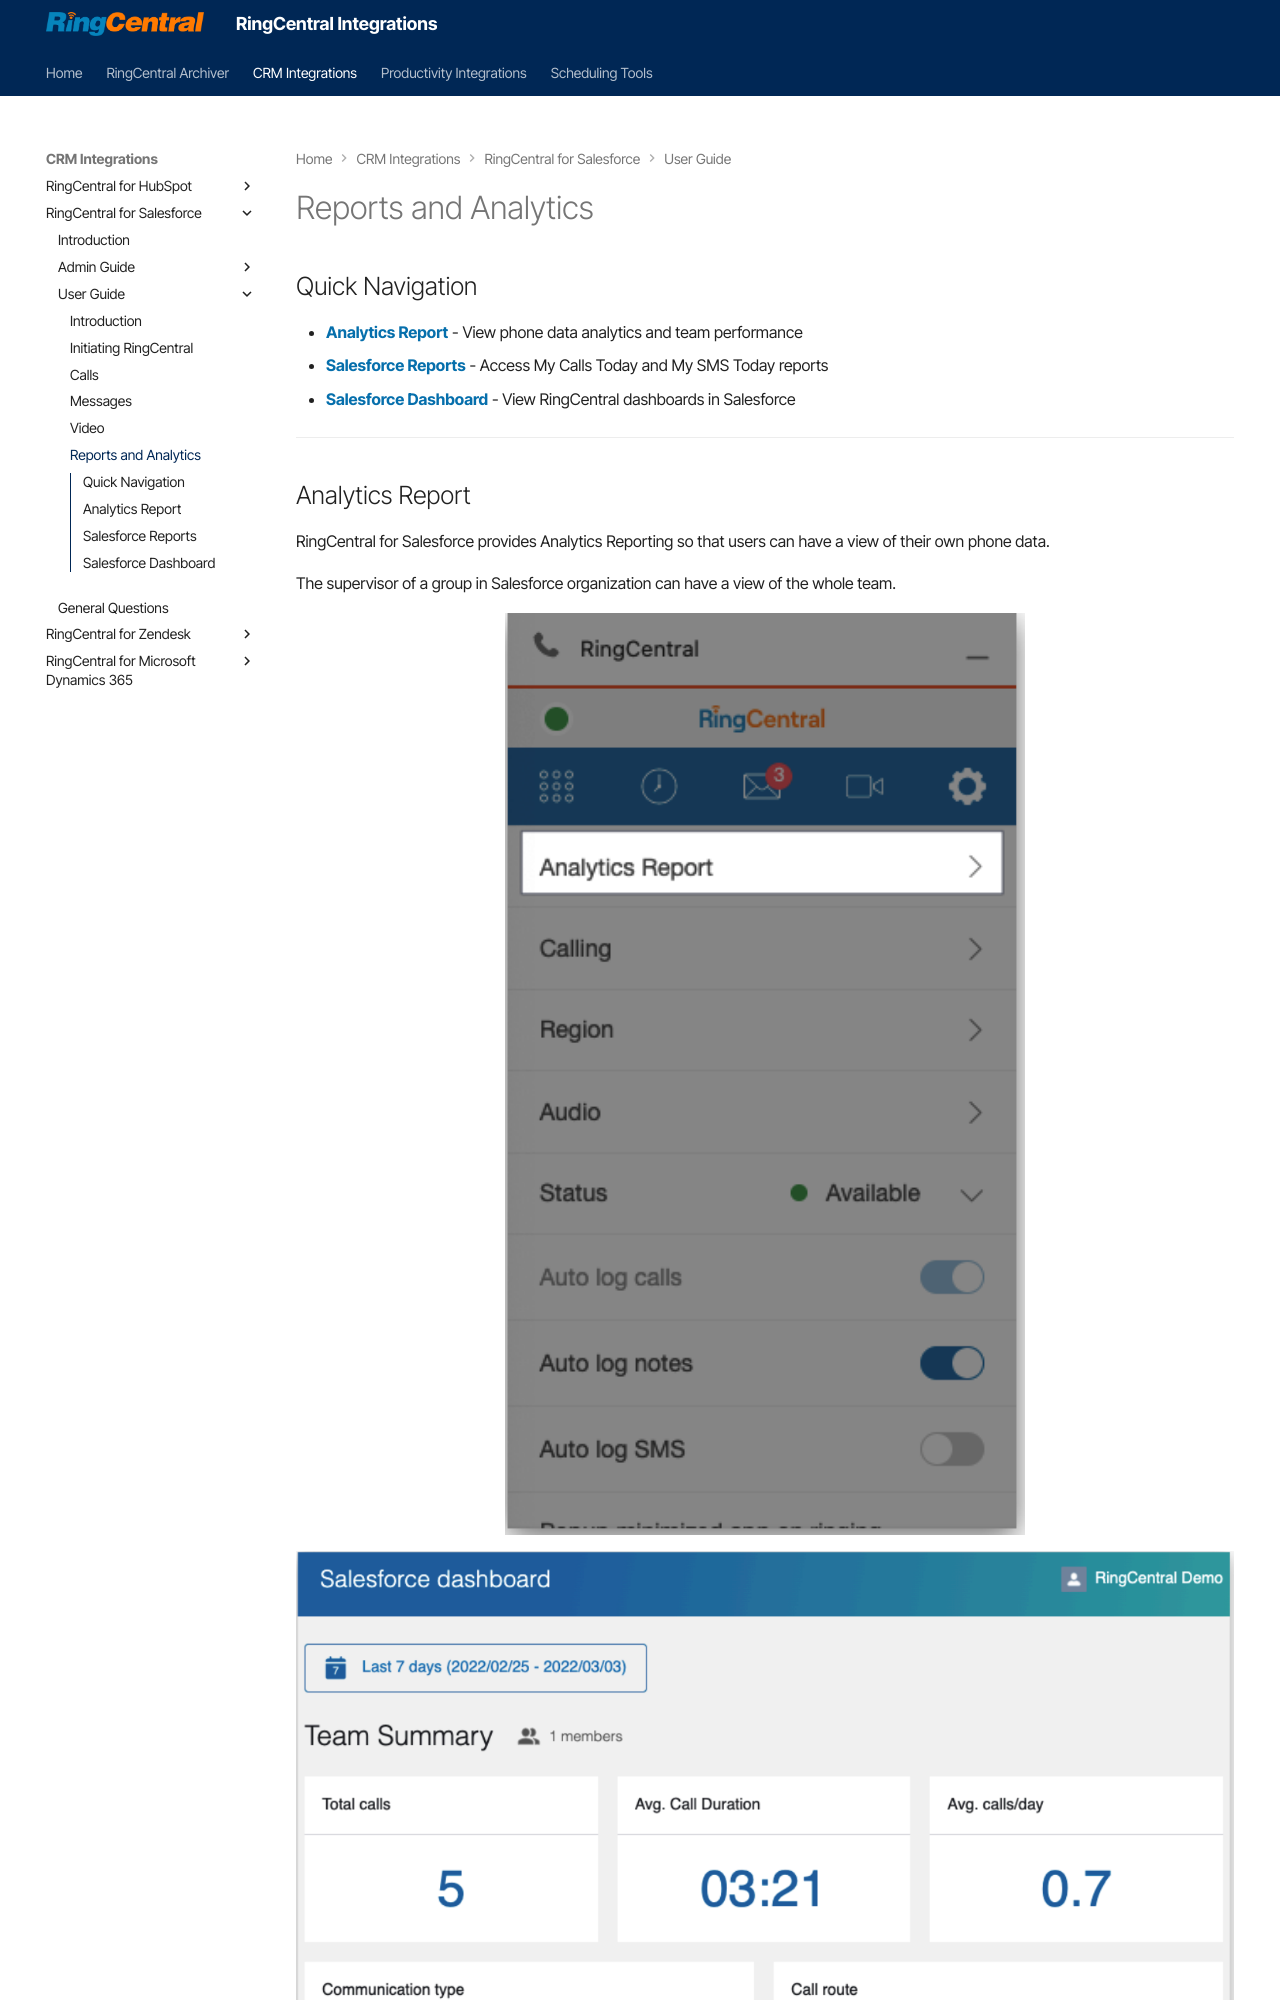

repository: ringcentral/ringcentral-integration-docs · page: salesforce/user-reports-analytics/index.html · generator: mkdocs

---
hide:
    - toc
---

<style>
img {
    display: block;
    margin-left: auto;
    margin-right: auto;
}
</style>

# Reports and Analytics

## Quick Navigation

-   **[Analytics Report](#analytics-report)** - View phone data analytics and team performance
-   **[Salesforce Reports](#salesforce-reports)** - Access My Calls Today and My SMS Today reports
-   **[Salesforce Dashboard](#salesforce-dashboard)** - View RingCentral dashboards in Salesforce

---
